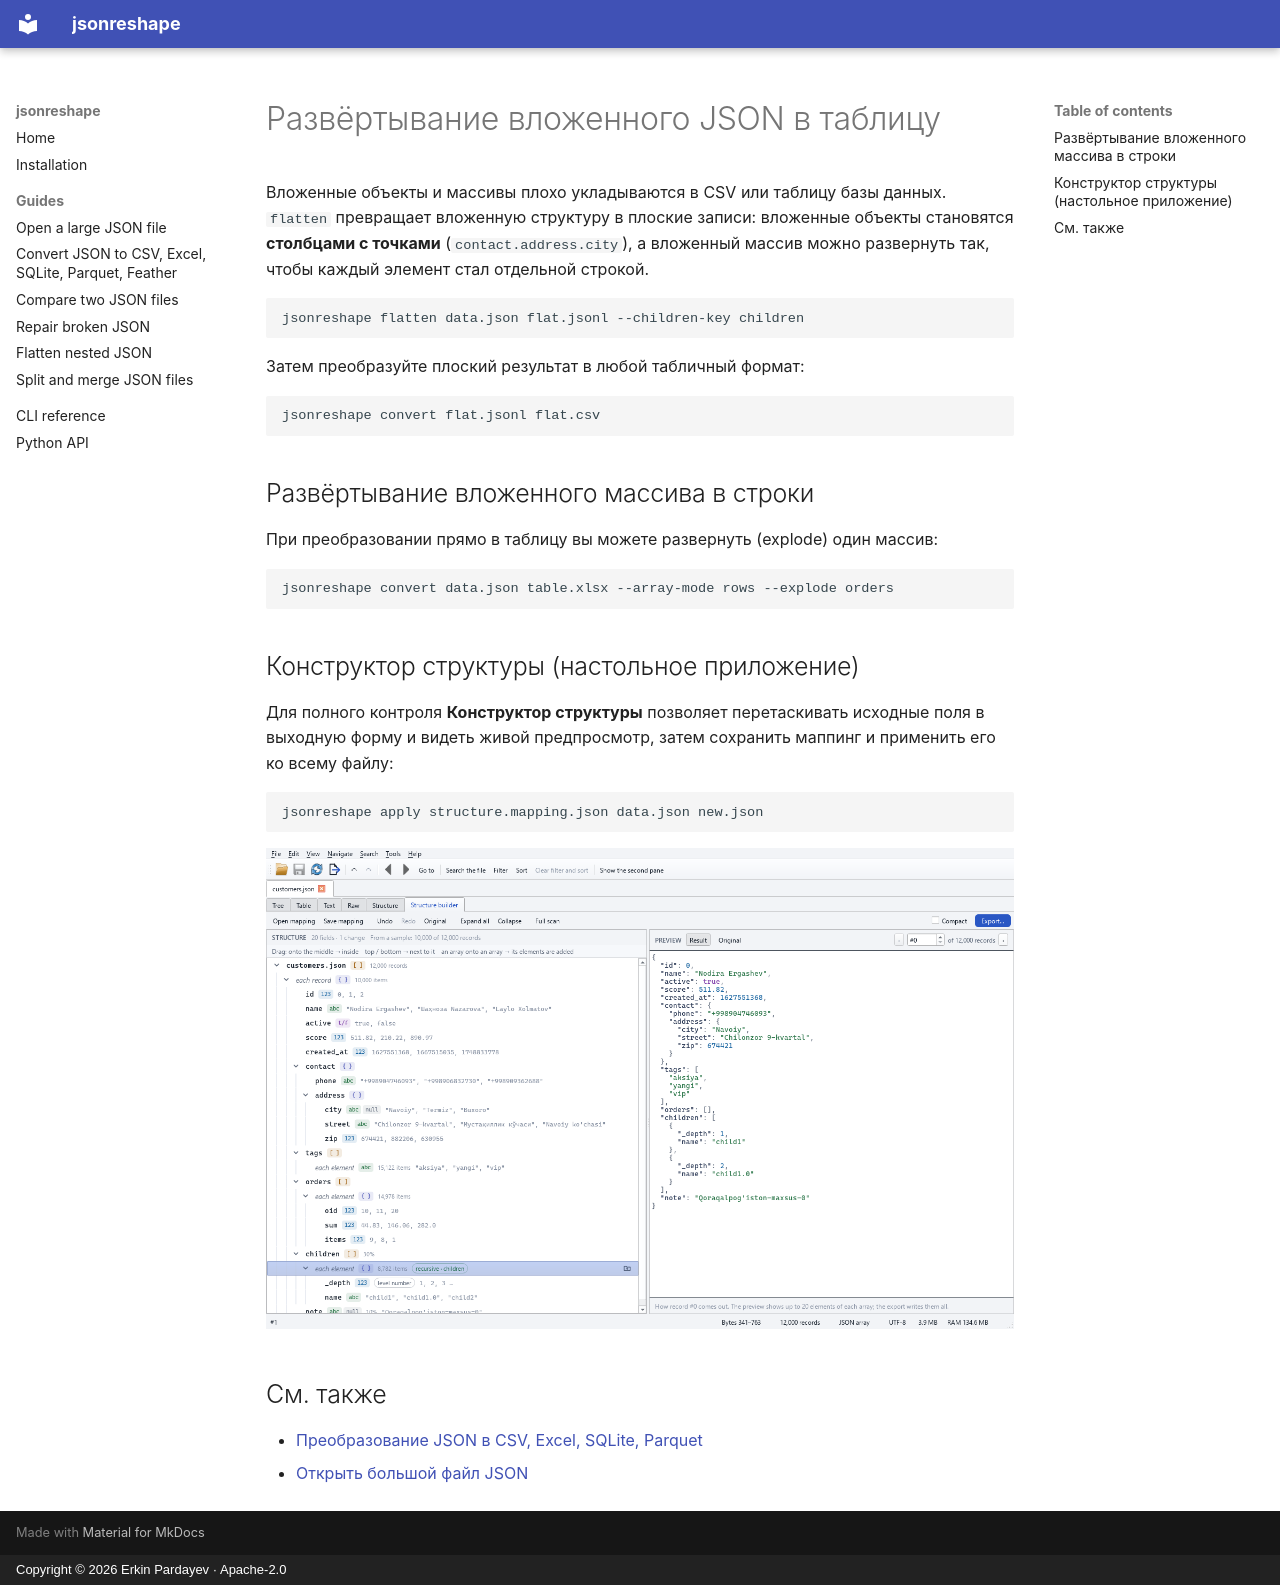

repository: Erkinbek/jsonreshape · page: guides/flatten-nested-json.ru/index.html · generator: mkdocs · copyright: Copyright © 2026 Erkin Pardayev · Apache-2.0

---
title: Развёртывание вложенного JSON
description: Разверните глубоко вложенный JSON в плоскую таблицу или JSON Lines — разверните вложенные массивы в строки, а вложенные объекты в столбцы с точками — в масштабе GB, из CLI или настольного конструктора структуры.
---

# Развёртывание вложенного JSON в таблицу

Вложенные объекты и массивы плохо укладываются в CSV или таблицу базы данных. `flatten` превращает
вложенную структуру в плоские записи: вложенные объекты становятся **столбцами с точками**
(`contact.address.city`), а вложенный массив можно развернуть так, чтобы каждый элемент стал
отдельной строкой.

```bash
jsonreshape flatten data.json flat.jsonl --children-key children
```

Затем преобразуйте плоский результат в любой табличный формат:

```bash
jsonreshape convert flat.jsonl flat.csv
```

## Развёртывание вложенного массива в строки

При преобразовании прямо в таблицу вы можете развернуть (explode) один массив:

```bash
jsonreshape convert data.json table.xlsx --array-mode rows --explode orders
```

## Конструктор структуры (настольное приложение)

Для полного контроля **Конструктор структуры** позволяет перетаскивать исходные поля в выходную
форму и видеть живой предпросмотр, затем сохранить маппинг и применить его ко всему файлу:

```bash
jsonreshape apply structure.mapping.json data.json new.json
```

![Конструктор структуры](../img/structure-builder.png){ loading=lazy }

## См. также

- [Преобразование JSON в CSV, Excel, SQLite, Parquet](convert-json-to-csv-excel.md)
- [Открыть большой файл JSON](open-large-json-file.md)
